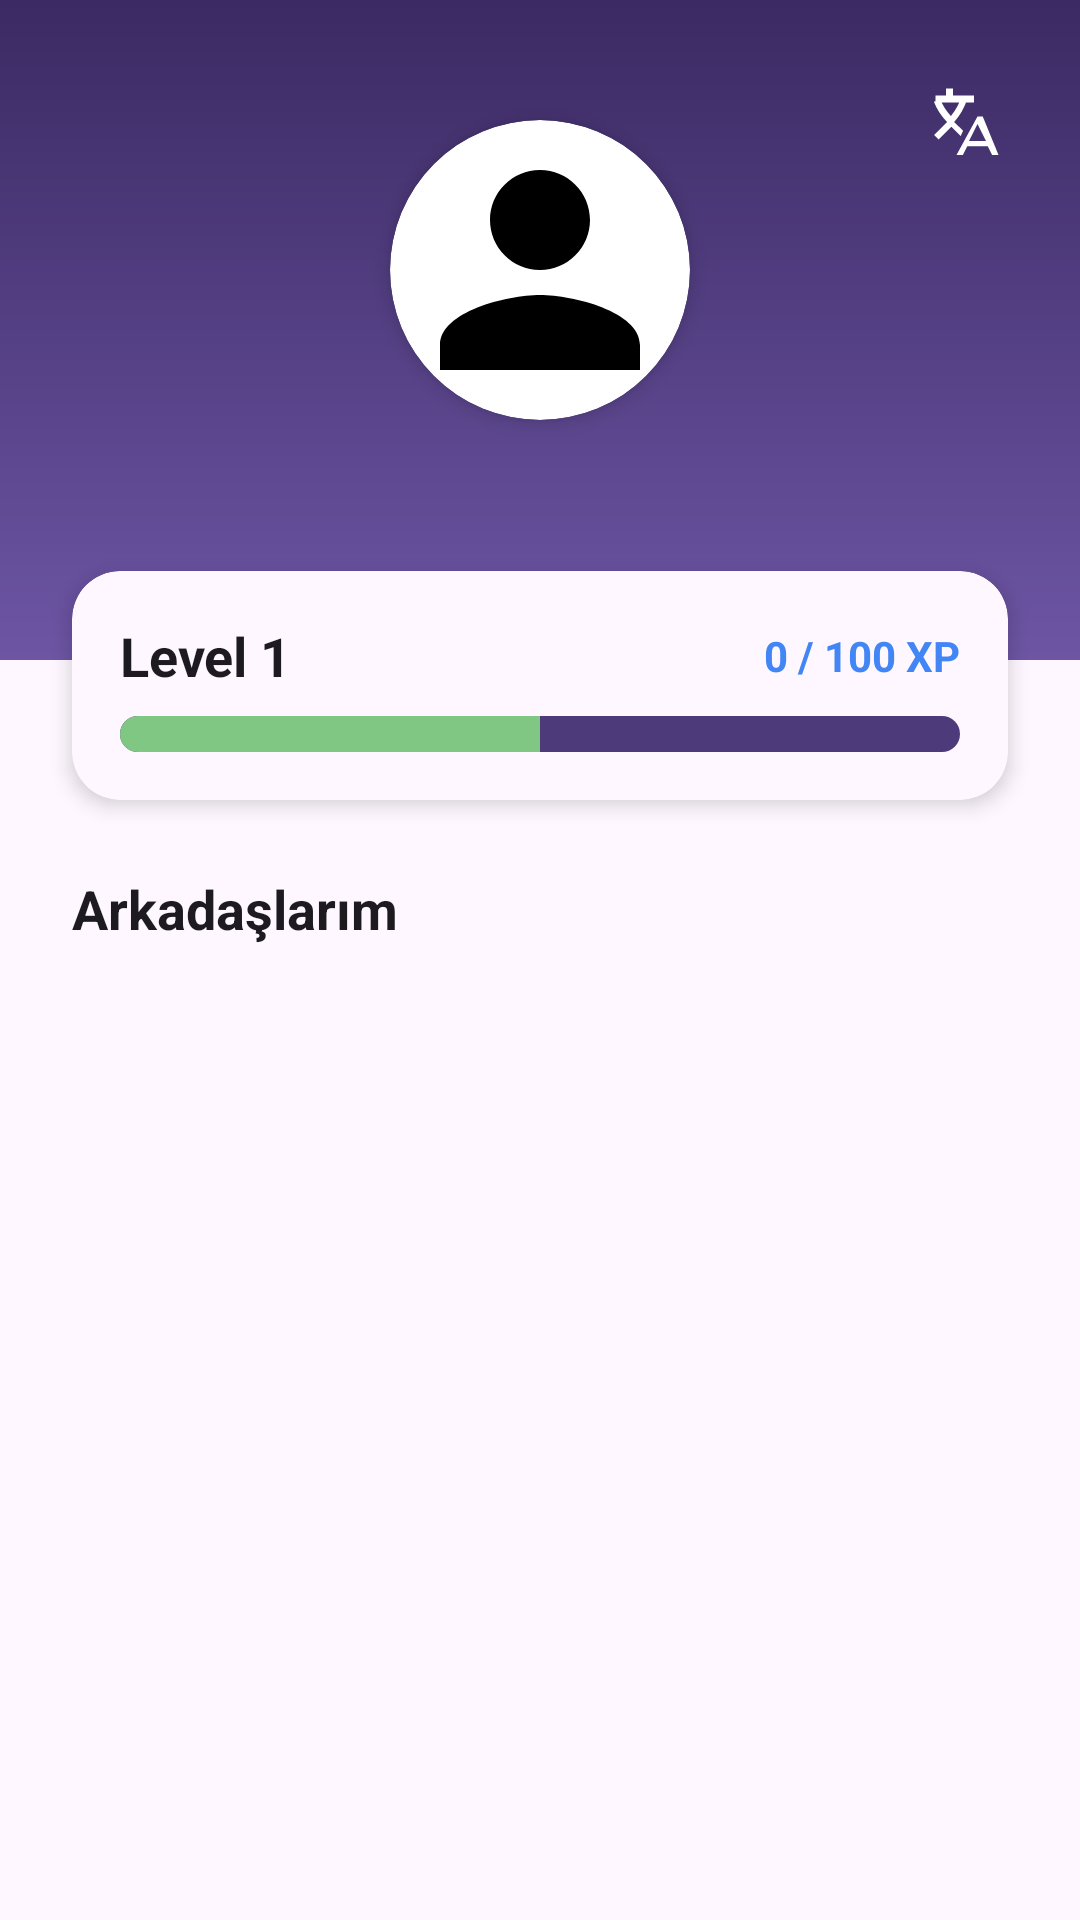

Reconstruct the res/layout file that produces this screen, plus the resources it refers to.
<!-- AndroidManifest.xml: application theme Theme.SmartLang -->
<!-- res/layout/fragment_profile.xml -->
<?xml version="1.0" encoding="utf-8"?>
<androidx.constraintlayout.widget.ConstraintLayout xmlns:android="http://schemas.android.com/apk/res/android"
    xmlns:app="http://schemas.android.com/apk/res-auto"
    xmlns:tools="http://schemas.android.com/tools"
    android:layout_width="match_parent"
    android:layout_height="match_parent"
    android:background="?android:attr/colorBackground">

    <View
        android:id="@+id/view_header_bg"
        android:layout_width="match_parent"
        android:layout_height="220dp"
        android:background="@drawable/gradient_background_game"
        app:layout_constraintTop_toTopOf="parent" />

    <ImageView
        android:id="@+id/iv_language_settings"
        android:layout_width="48dp"
        android:layout_height="48dp"
        android:layout_marginTop="16dp"
        android:layout_marginEnd="16dp"
        android:background="?attr/selectableItemBackgroundBorderless"
        android:clickable="true"
        android:contentDescription="Dil Seçimi"
        android:focusable="true"
        android:padding="10dp"
        android:src="@drawable/ic_translate_24dp"
        app:tint="@color/white"
        app:layout_constraintEnd_toEndOf="parent"
        app:layout_constraintTop_toTopOf="parent" />

    <androidx.cardview.widget.CardView
        android:id="@+id/cv_profile_image"
        android:layout_width="100dp"
        android:layout_height="100dp"
        android:layout_marginTop="40dp"
        app:cardCornerRadius="50dp"
        app:cardElevation="4dp"
        app:layout_constraintEnd_toEndOf="parent"
        app:layout_constraintStart_toStartOf="parent"
        app:layout_constraintTop_toTopOf="parent">

        <ImageView
            android:id="@+id/iv_profile_image"
            android:layout_width="match_parent"
            android:layout_height="match_parent"
            android:scaleType="centerCrop"
            android:src="@drawable/ic_person_24dp"/>
    </androidx.cardview.widget.CardView>

    <TextView
        android:id="@+id/tv_profile_name"
        android:layout_width="wrap_content"
        android:layout_height="wrap_content"
        android:layout_marginTop="12dp"
        android:textColor="@color/white"
        android:textSize="22sp"
        android:textStyle="bold"
        app:layout_constraintEnd_toEndOf="parent"
        app:layout_constraintStart_toStartOf="parent"
        app:layout_constraintTop_toBottomOf="@id/cv_profile_image"
        tools:text="Kullanıcı Adı" />

    <androidx.cardview.widget.CardView
        android:id="@+id/cv_stats"
        android:layout_width="match_parent"
        android:layout_height="wrap_content"
        android:layout_marginHorizontal="24dp"
        android:layout_marginTop="-30dp"
        app:cardBackgroundColor="?attr/colorSurface"
        app:cardCornerRadius="16dp"
        app:cardElevation="4dp"
        app:layout_constraintTop_toBottomOf="@id/view_header_bg">

        <LinearLayout
            android:layout_width="match_parent"
            android:layout_height="wrap_content"
            android:orientation="vertical"
            android:padding="16dp">

            <LinearLayout
                android:layout_width="match_parent"
                android:layout_height="wrap_content"
                android:gravity="center_vertical"
                android:orientation="horizontal">

                <TextView
                    android:id="@+id/tv_level_label"
                    android:layout_width="0dp"
                    android:layout_height="wrap_content"
                    android:layout_weight="1"
                    android:text="Level 1"
                    android:textColor="?android:attr/textColorPrimary"
                    android:textSize="18sp"
                    android:textStyle="bold" />

                <TextView
                    android:id="@+id/tv_xp_label"
                    android:layout_width="wrap_content"
                    android:layout_height="wrap_content"
                    android:text="0 / 100 XP"
                    android:textColor="@color/button_blue"
                    android:textSize="14sp"
                    android:textStyle="bold" />
            </LinearLayout>

            <ProgressBar
                android:id="@+id/pb_profile_xp"
                style="?android:attr/progressBarStyleHorizontal"
                android:layout_width="match_parent"
                android:layout_height="12dp"
                android:layout_marginTop="8dp"
                android:progress="50"
                android:progressDrawable="@drawable/progress_bar_custom_game" />
        </LinearLayout>
    </androidx.cardview.widget.CardView>

    <TextView
        android:id="@+id/tv_friends_title"
        android:layout_width="wrap_content"
        android:layout_height="wrap_content"
        android:layout_marginStart="24dp"
        android:layout_marginTop="24dp"
        android:text="Arkadaşlarım"
        android:textColor="?android:attr/textColorPrimary"
        android:textSize="18sp"
        android:textStyle="bold"
        app:layout_constraintStart_toStartOf="parent"
        app:layout_constraintTop_toBottomOf="@id/cv_stats" />

    <Button
        android:id="@+id/btn_send_friend_request"
        android:layout_width="wrap_content"
        android:layout_height="wrap_content"
        android:layout_marginTop="8dp"
        android:text="Arkadaş Ekle"
        android:visibility="gone"
        app:layout_constraintEnd_toEndOf="parent"
        app:layout_constraintStart_toStartOf="parent"
        app:layout_constraintTop_toBottomOf="@id/tv_friends_title" />

    <androidx.recyclerview.widget.RecyclerView
        android:id="@+id/rv_friends"
        android:layout_width="match_parent"
        android:layout_height="0dp"
        android:layout_marginHorizontal="16dp"
        android:layout_marginTop="8dp"
        android:clipToPadding="false"
        android:paddingBottom="16dp"
        app:layout_constraintBottom_toBottomOf="parent"
        app:layout_constraintTop_toBottomOf="@id/btn_send_friend_request" />

</androidx.constraintlayout.widget.ConstraintLayout>
<!-- resources referenced by this layout -->
<resources>
  <color name="button_blue">#4285F4</color>
  <color name="white">#FFFFFFFF</color>
  <!-- drawable gradient_background_game (drawable) -->
  <shape xmlns:android="http://schemas.android.com/apk/res/android">
      <gradient
          android:type="linear"
          android:angle="90"
          android:startColor="@color/game_bg_start"
          android:endColor="@color/game_bg_end" />
  </shape>
  <!-- drawable ic_person_24dp (drawable) -->
  <?xml version="1.0" encoding="utf-8"?>
  <vector xmlns:android="http://schemas.android.com/apk/res/android"
      android:width="24dp"
      android:height="24dp"
      android:viewportWidth="24"
      android:viewportHeight="24">
      <path
          android:fillColor="@android:color/black"
          android:pathData="M12 12c2.21 0 4-1.79 4-4s-1.79-4-4-4-4 1.79-4 4 1.79 4 4 4zm0 2c-2.67 0-8 1.34-8 4v2h16v-2c0-2.66-5.33-4-8-4z"/>
  </vector>
  <!-- drawable ic_translate_24dp (drawable) -->
  <?xml version="1.0" encoding="utf-8"?>
  <vector xmlns:android="http://schemas.android.com/apk/res/android"
      android:width="24dp"
      android:height="24dp"
      android:viewportWidth="24"
      android:viewportHeight="24">
      <path
          android:fillColor="@android:color/white"
          android:pathData="M12.87,15.07l-2.54,-2.51 0.03,-0.03c1.74,-1.94 2.98,-4.17 3.71,-6.53l-1.73,-0.53c-0.59,1.93 -1.61,3.76 -2.94,5.4 -1.33,-1.44 -2.36,-3.04 -3.01,-4.71l-1.84,0.63c0.79,2.08 2.07,4.05 3.77,5.81l-3.71,3.71 1.29,1.29 3.67,-3.67 2.65,2.65 0.65,-1.51zM11,5l-1,0 0,-2 -2,0 0,2L5,5 5,7l11,0L16,5l-5,0zM18.5,11l-1.5,0 -6,11 1.83,0 1.25,-2.5 5.84,0 1.25,2.5 1.83,0 -4.5,-11zM14.58,18l2.42,-4.84 2.42,4.84 -4.84,0z"/>
  </vector>
  <!-- drawable progress_bar_custom_game (drawable) -->
  <layer-list xmlns:android="http://schemas.android.com/apk/res/android">
      <item android:id="@android:id/background">
          <shape>
              <corners android:radius="6dp" />
              <solid android:color="@color/game_xp_bar_bg" />
          </shape>
      </item>
      <item android:id="@android:id/progress">
          <clip>
              <shape>
                  <corners android:radius="6dp" />
                  <solid android:color="@color/game_xp_bar_progress" />
              </shape>
          </clip>
      </item>
  </layer-list>
  <style name="Theme.SmartLang" parent="Base.Theme.SmartLang" />
  <color name="game_bg_start">#6D55A4</color>
  <color name="game_bg_end">#3B2A63</color>
  <color name="game_xp_bar_bg">#4C3A7A</color>
  <color name="game_xp_bar_progress">#81C784</color>
  <style name="Base.Theme.SmartLang" parent="Theme.Material3.DayNight.NoActionBar">
      </style>
</resources>
